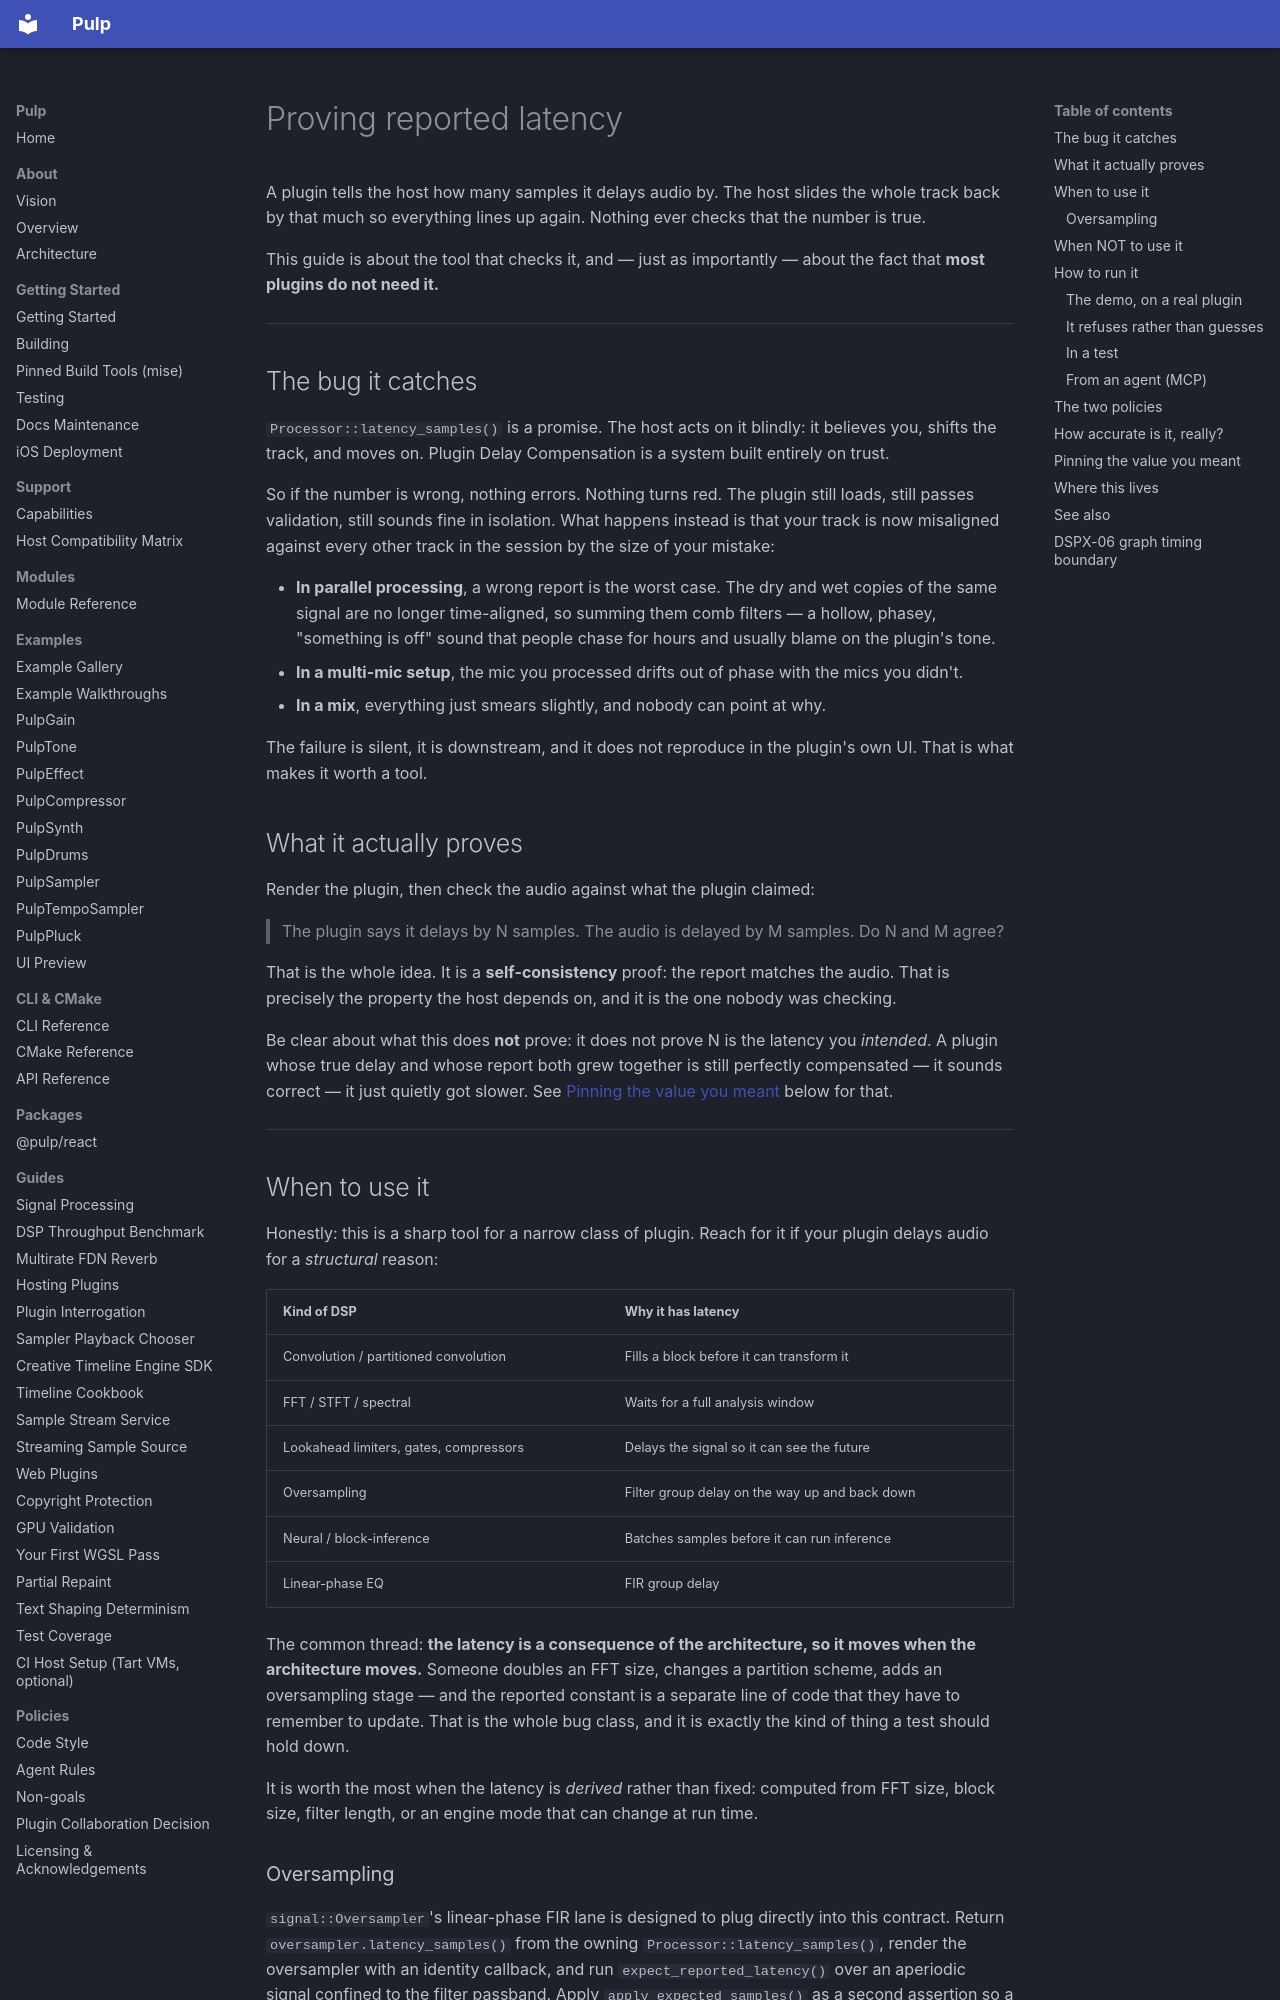

repository: Generous-Corp/pulp · page: guides/latency-proof.html · generator: mkdocs

# Proving reported latency

A plugin tells the host how many samples it delays audio by. The host slides the
whole track back by that much so everything lines up again. Nothing ever checks
that the number is true.

This guide is about the tool that checks it, and — just as importantly — about
the fact that **most plugins do not need it.**

---

## The bug it catches

`Processor::latency_samples()` is a promise. The host acts on it blindly: it
believes you, shifts the track, and moves on. Plugin Delay Compensation is a
system built entirely on trust.

So if the number is wrong, nothing errors. Nothing turns red. The plugin still
loads, still passes validation, still sounds fine in isolation. What happens
instead is that your track is now misaligned against every other track in the
session by the size of your mistake:

- **In parallel processing**, a wrong report is the worst case. The dry and wet
  copies of the same signal are no longer time-aligned, so summing them comb
  filters — a hollow, phasey, "something is off" sound that people chase for
  hours and usually blame on the plugin's tone.
- **In a multi-mic setup**, the mic you processed drifts out of phase with the
  mics you didn't.
- **In a mix**, everything just smears slightly, and nobody can point at why.

The failure is silent, it is downstream, and it does not reproduce in the
plugin's own UI. That is what makes it worth a tool.

## What it actually proves

Render the plugin, then check the audio against what the plugin claimed:

> The plugin says it delays by N samples. The audio is delayed by M samples.
> Do N and M agree?

That is the whole idea. It is a **self-consistency** proof: the report matches
the audio. That is precisely the property the host depends on, and it is the one
nobody was checking.

Be clear about what this does **not** prove: it does not prove N is the latency
you *intended*. A plugin whose true delay and whose report both grew together is
still perfectly compensated — it sounds correct — it just quietly got slower.
See [Pinning the value you meant](#pinning-the-value-you-meant) below for that.

---

## When to use it

Honestly: this is a sharp tool for a narrow class of plugin. Reach for it if
your plugin delays audio for a *structural* reason:

| Kind of DSP | Why it has latency |
|---|---|
| Convolution / partitioned convolution | Fills a block before it can transform it |
| FFT / STFT / spectral | Waits for a full analysis window |
| Lookahead limiters, gates, compressors | Delays the signal so it can see the future |
| Oversampling | Filter group delay on the way up and back down |
| Neural / block-inference | Batches samples before it can run inference |
| Linear-phase EQ | FIR group delay |

The common thread: **the latency is a consequence of the architecture, so it
moves when the architecture moves.** Someone doubles an FFT size, changes a
partition scheme, adds an oversampling stage — and the reported constant is a
separate line of code that they have to remember to update. That is the whole
bug class, and it is exactly the kind of thing a test should hold down.

It is worth the most when the latency is *derived* rather than fixed: computed
from FFT size, block size, filter length, or an engine mode that can change at
run time.
